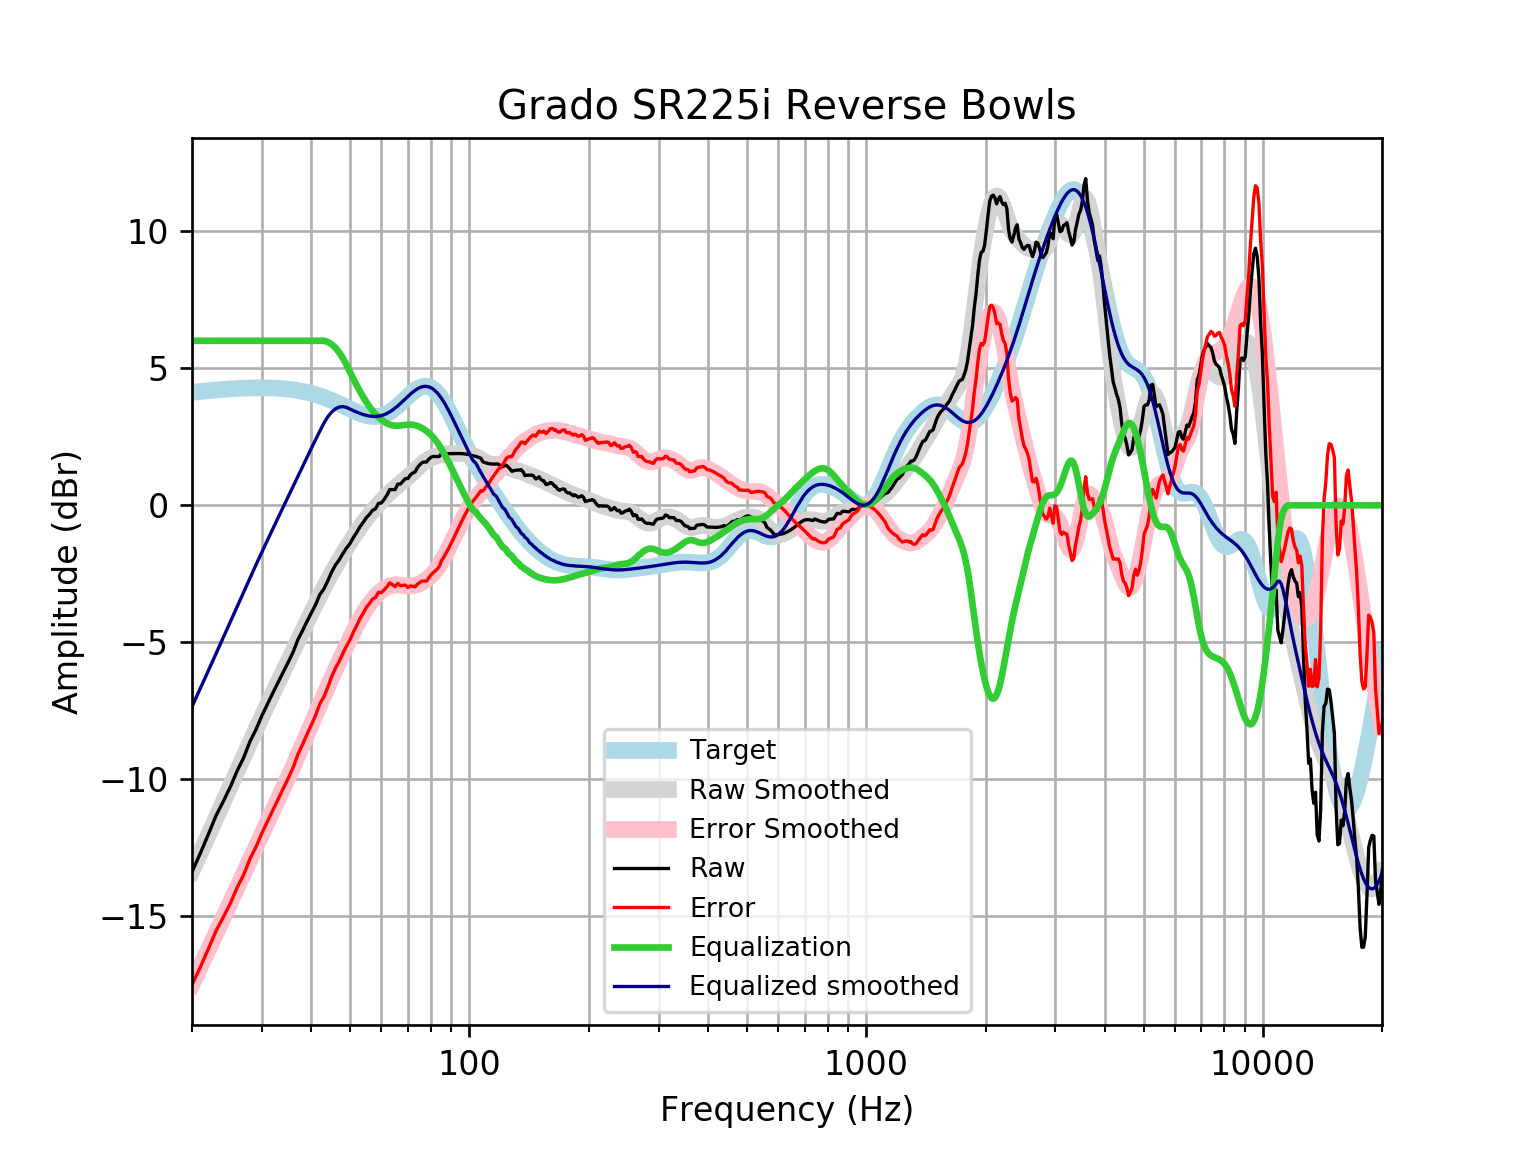

The data file committed next to this chart (first rows):
frequency, raw, error, smoothed, error_smoothed, equalization, equalized_raw, equalized_smoothed, target
20, -13.38, -17.5, -13.34, -17.46, 6, -7.377, -7.344, 4.121
21, -12.69, -16.84, -12.67, -16.83, 6.0, -6.688, -6.674, 4.152
22, -12, -16.18, -12.03, -16.21, 6.0, -5.996, -6.027, 4.18
23, -11.32, -15.52, -11.4, -15.61, 6, -5.317, -5.405, 4.205
24, -10.79, -15.02, -10.81, -15.03, 6, -4.793, -4.806, 4.227
25, -10.26, -14.51, -10.23, -14.48, 6.0, -4.262, -4.232, 4.245
26, -9.683, -13.94, -9.681, -13.94, 6.0, -3.683, -3.681, 4.259
27, -9.203, -13.47, -9.154, -13.42, 6, -3.203, -3.154, 4.271
28, -8.617, -12.89, -8.65, -12.93, 6.0, -2.617, -2.65, 4.278
29, -8.178, -12.46, -8.168, -12.45, 6, -2.178, -2.168, 4.283
30, -7.676, -11.96, -7.708, -11.99, 6.0, -1.676, -1.708, 4.284
31, -7.245, -11.53, -7.268, -11.55, 6, -1.245, -1.268, 4.281
32, -6.834, -11.11, -6.846, -11.12, 6, -0.8344, -0.8457, 4.275
33, -6.443, -10.71, -6.439, -10.7, 6, -0.4426, -0.4394, 4.265
34, -6.068, -10.32, -6.047, -10.3, 6, -0.06846, -0.0467, 4.251
35, -5.711, -9.944, -5.666, -9.899, 6, 0.289, 0.3342, 4.233
36, -5.34, -9.552, -5.295, -9.506, 6, 0.6597, 0.7048, 4.211
37, -4.892, -9.077, -4.934, -9.119, 6.0, 1.108, 1.066, 4.185
38, -4.568, -8.723, -4.584, -8.738, 6, 1.432, 1.416, 4.155
39, -4.229, -8.349, -4.243, -8.362, 6.0, 1.771, 1.757, 4.12
40, -3.923, -8.003, -3.914, -7.993, 6, 2.077, 2.086, 4.08
41, -3.618, -7.654, -3.597, -7.632, 6, 2.382, 2.403, 4.037
42, -3.254, -7.243, -3.293, -7.28, 6.0, 2.746, 2.707, 3.989
43, -3.052, -6.989, -3.003, -6.938, 6, 2.948, 2.997, 3.937
44, -2.747, -6.628, -2.728, -6.608, 5.958, 3.211, 3.23, 3.881
45, -2.427, -6.25, -2.467, -6.289, 5.87, 3.443, 3.403, 3.823
46, -2.174, -5.936, -2.221, -5.981, 5.74, 3.566, 3.519, 3.762
47, -1.991, -5.691, -1.988, -5.686, 5.571, 3.579, 3.583, 3.7
48, -1.764, -5.4, -1.767, -5.402, 5.366, 3.602, 3.599, 3.636
49, -1.565, -5.139, -1.557, -5.129, 5.129, 3.564, 3.572, 3.574
50, -1.403, -4.915, -1.356, -4.867, 4.867, 3.465, 3.512, 3.512
51, -1.18, -4.634, -1.164, -4.617, 4.617, 3.437, 3.454, 3.454
52, -0.9927, -4.393, -0.98, -4.38, 4.38, 3.387, 3.4, 3.4
53, -0.7855, -4.137, -0.8056, -4.158, 4.158, 3.372, 3.352, 3.351
54, -0.6291, -3.939, -0.6412, -3.952, 3.952, 3.323, 3.311, 3.31
55, -0.4523, -3.729, -0.4872, -3.766, 3.766, 3.313, 3.279, 3.276
56, -0.3329, -3.585, -0.3434, -3.599, 3.599, 3.266, 3.255, 3.253
57, -0.1852, -3.424, -0.209, -3.451, 3.451, 3.266, 3.242, 3.239
58, -0.1318, -3.369, -0.08264, -3.323, 3.323, 3.191, 3.24, 3.237
59, 0.06938, -3.177, 0.03716, -3.213, 3.213, 3.282, 3.25, 3.246
60, 0.0843, -3.183, 0.1515, -3.12, 3.12, 3.205, 3.272, 3.268
61, 0.2166, -3.085, 0.2609, -3.045, 3.045, 3.261, 3.305, 3.301
62, 0.3711, -2.975, 0.3652, -2.985, 2.985, 3.356, 3.35, 3.346
63, 0.5723, -2.83, 0.4638, -2.942, 2.942, 3.514, 3.406, 3.402
64, 0.5723, -2.895, 0.5561, -2.915, 2.915, 3.487, 3.471, 3.468
65, 0.5723, -2.969, 0.6421, -2.902, 2.902, 3.475, 3.545, 3.542
66, 0.7734, -2.849, 0.7227, -2.902, 2.902, 3.675, 3.625, 3.622
67, 0.7734, -2.934, 0.7993, -2.91, 2.91, 3.683, 3.709, 3.707
68, 0.874, -2.922, 0.8742, -2.922, 2.922, 3.796, 3.796, 3.796
69, 0.9746, -2.909, 0.9495, -2.934, 2.934, 3.909, 3.884, 3.884
70, 0.9746, -2.996, 1.027, -2.943, 2.943, 3.917, 3.97, 3.97
71, 1.108, -2.945, 1.107, -2.944, 2.944, 4.051, 4.051, 4.053
72, 1.176, -2.952, 1.19, -2.936, 2.936, 4.112, 4.126, 4.128
73, 1.22, -2.975, 1.274, -2.918, 2.918, 4.138, 4.192, 4.195
74, 1.377, -2.874, 1.356, -2.891, 2.891, 4.268, 4.248, 4.251
75, 1.477, -2.818, 1.435, -2.856, 2.856, 4.333, 4.291, 4.295
76, 1.557, -2.768, 1.508, -2.813, 2.813, 4.37, 4.321, 4.325
77, 1.578, -2.763, 1.574, -2.763, 2.763, 4.341, 4.336, 4.341
78, 1.578, -2.762, 1.631, -2.705, 2.705, 4.284, 4.336, 4.34
79, 1.679, -2.646, 1.679, -2.641, 2.641, 4.319, 4.32, 4.324
... 553 more rows
